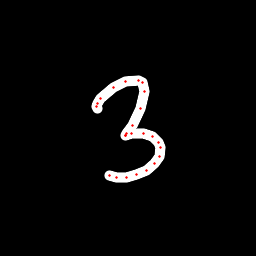

Data behind this chart, as committed beside it:
x, y, hover, eod
97.09, 108.9, 0.0, 0.0
96.7, 106.3, 0.0, 0.0
97.01, 103.7, 0.0, 0.0
100.5, 98.66, 0.0, 0.0
113.6, 87.94, 0.0, 0.0
125.3, 81.82, 0.0, 0.0
138.6, 80.36, 0.0, 0.0
142.9, 82.62, 0.0, 0.0
144.8, 91.45, 0.0, 0.0
140.4, 108.9, 0.0, 0.0
132.9, 125.2, 0.0, 0.0
126.2, 133.8, 0.0, 0.0
125.1, 135.6, 0.0, 0.0
125.7, 135.9, 0.0, 0.0
132, 134, 0.0, 0.0
143.8, 133.1, 0.0, 0.0
152.2, 136.8, 0.0, 0.0
158.3, 142.1, 0.0, 0.0
160.4, 147.6, 0.0, 0.0
159.3, 156.2, 0.0, 0.0
154.7, 163.3, 0.0, 0.0
147, 170.2, 0.0, 0.0
136.9, 174.6, 0.0, 0.0
126.4, 177.3, 0.0, 0.0
116, 177.5, 0.0, 0.0
109.5, 175.5, 0.0, 1.0
